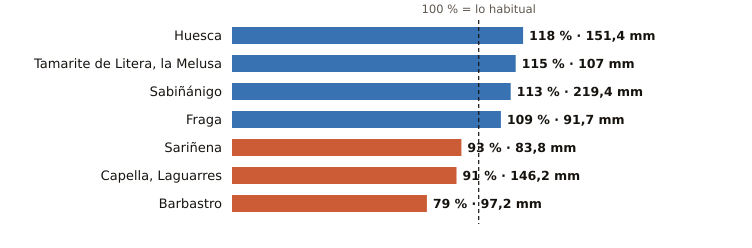

The data file committed next to this chart (first rows):
estacion, provincia, indicativo, mm_otono, referencia_mm, pct, periodo_referencia, hasta, hora
Huesca, Huesca, 9901X, 151.4, 128.0, 118, 2009-2025, 2026-11-22, 1
Tamarite de Litera, la Melusa, Huesca, 9918Y, 107.0, 93.4, 115, 2009-2025, 2026-11-22, 2
Sabiñánigo, Huesca, 9460X, 219.4, 195.0, 113, 2004-2025, 2026-11-22, 2
Fraga, Huesca, 9924X, 91.7, 83.9, 109, 2009-2025, 2026-11-22, 2
Sariñena, Huesca, 9894Y, 83.8, 89.9, 93, 2009-2025, 2026-11-22, 2
Capella, Laguarres, Huesca, 9855E, 146.2, 160.5, 91, 2006-2025, 2026-11-22, 2
Barbastro, Huesca, 9866C, 97.2, 122.5, 79, 2009-2025, 2026-11-22, 2
